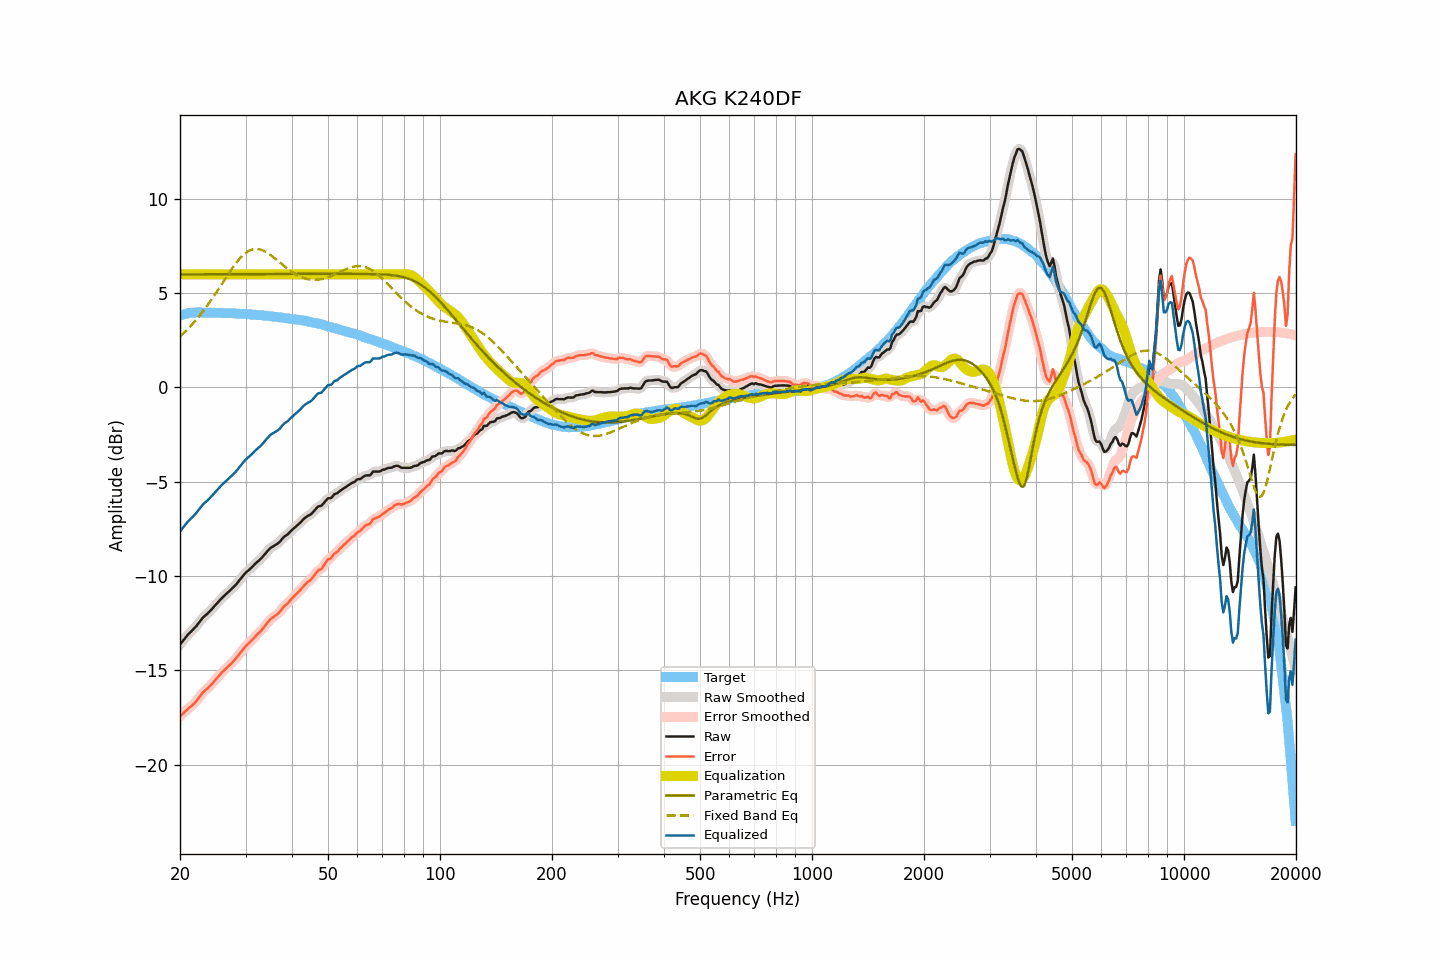

Values plotted in this chart, from the file beside it:
frequency, raw, smoothed, error, error_smoothed, equalization, parametric_eq, fixed_band_eq, equalized_raw, equalized_smoothed, target
20.00, -13.63, -13.63, -17.44, -17.44, 6.00, 5.99, 2.71, -7.63, -7.63, 3.81
20.20, -13.52, -13.52, -17.36, -17.36, 6.00, 5.99, 2.79, -7.52, -7.52, 3.83
20.40, -13.42, -13.42, -17.29, -17.28, 6.00, 6.00, 2.86, -7.42, -7.42, 3.86
20.61, -13.31, -13.31, -17.20, -17.20, 6.00, 6.00, 2.95, -7.31, -7.31, 3.88
20.81, -13.21, -13.21, -17.12, -17.12, 6.00, 6.00, 3.03, -7.21, -7.21, 3.91
21.02, -13.10, -13.11, -17.04, -17.05, 6.00, 6.00, 3.12, -7.10, -7.11, 3.94
21.23, -13.02, -13.02, -16.97, -16.97, 6.00, 6.00, 3.20, -7.02, -7.02, 3.95
21.44, -12.94, -12.94, -16.90, -16.90, 6.00, 6.00, 3.30, -6.94, -6.94, 3.96
21.66, -12.85, -12.86, -16.82, -16.83, 6.00, 6.00, 3.39, -6.85, -6.86, 3.97
21.87, -12.77, -12.77, -16.74, -16.74, 6.00, 6.00, 3.49, -6.77, -6.77, 3.97
22.09, -12.67, -12.67, -16.65, -16.65, 6.00, 6.00, 3.58, -6.67, -6.67, 3.98
22.31, -12.56, -12.56, -16.54, -16.54, 6.00, 6.00, 3.69, -6.56, -6.56, 3.98
22.54, -12.45, -12.45, -16.43, -16.43, 6.00, 6.00, 3.79, -6.45, -6.45, 3.98
22.76, -12.34, -12.34, -16.32, -16.32, 6.00, 6.00, 3.90, -6.34, -6.34, 3.98
22.99, -12.23, -12.24, -16.20, -16.21, 6.00, 6.00, 4.01, -6.23, -6.24, 3.97
23.22, -12.15, -12.15, -16.12, -16.12, 6.00, 6.00, 4.12, -6.15, -6.15, 3.97
23.45, -12.07, -12.07, -16.04, -16.04, 6.00, 6.00, 4.23, -6.07, -6.07, 3.97
23.69, -12.00, -12.00, -15.97, -15.96, 6.00, 6.00, 4.35, -6.00, -6.00, 3.97
23.92, -11.92, -11.92, -15.89, -15.89, 6.00, 6.00, 4.47, -5.92, -5.92, 3.96
24.16, -11.83, -11.83, -15.80, -15.80, 6.00, 6.00, 4.59, -5.83, -5.83, 3.97
24.40, -11.74, -11.74, -15.71, -15.71, 6.00, 6.00, 4.71, -5.74, -5.74, 3.97
24.65, -11.64, -11.64, -15.60, -15.61, 6.00, 6.00, 4.84, -5.64, -5.64, 3.96
24.89, -11.54, -11.55, -15.50, -15.51, 6.00, 6.00, 4.97, -5.54, -5.55, 3.96
25.14, -11.45, -11.45, -15.41, -15.41, 6.00, 6.01, 5.10, -5.45, -5.45, 3.96
25.39, -11.36, -11.36, -15.32, -15.31, 6.00, 6.01, 5.23, -5.36, -5.36, 3.96
25.65, -11.26, -11.26, -15.22, -15.22, 6.00, 6.01, 5.36, -5.26, -5.26, 3.96
25.91, -11.17, -11.18, -15.12, -15.13, 6.00, 6.01, 5.49, -5.17, -5.18, 3.95
26.16, -11.09, -11.09, -15.04, -15.04, 6.00, 6.01, 5.62, -5.09, -5.09, 3.95
26.43, -11.01, -11.01, -14.96, -14.95, 6.00, 6.01, 5.75, -5.01, -5.01, 3.94
26.69, -10.93, -10.93, -14.87, -14.88, 6.00, 6.01, 5.88, -4.93, -4.93, 3.94
26.96, -10.85, -10.85, -14.79, -14.80, 6.00, 6.01, 6.01, -4.85, -4.85, 3.94
27.23, -10.77, -10.77, -14.71, -14.71, 6.00, 6.01, 6.14, -4.77, -4.77, 3.94
27.50, -10.69, -10.69, -14.63, -14.63, 6.00, 6.01, 6.26, -4.69, -4.69, 3.94
27.77, -10.61, -10.61, -14.54, -14.54, 6.00, 6.01, 6.38, -4.61, -4.61, 3.93
28.05, -10.53, -10.53, -14.46, -14.45, 6.00, 6.01, 6.50, -4.53, -4.53, 3.93
28.33, -10.43, -10.43, -14.35, -14.35, 6.00, 6.01, 6.61, -4.43, -4.43, 3.92
28.62, -10.33, -10.33, -14.25, -14.24, 6.00, 6.01, 6.72, -4.33, -4.33, 3.91
28.90, -10.22, -10.22, -14.13, -14.13, 6.00, 6.01, 6.82, -4.22, -4.22, 3.91
29.19, -10.12, -10.12, -14.02, -14.03, 6.00, 6.01, 6.91, -4.12, -4.12, 3.90
29.48, -10.01, -10.01, -13.92, -13.91, 6.00, 6.01, 6.99, -4.01, -4.01, 3.91
29.78, -9.91, -9.91, -13.81, -13.81, 6.00, 6.01, 7.07, -3.91, -3.91, 3.90
30.08, -9.81, -9.82, -13.71, -13.72, 6.00, 6.01, 7.14, -3.81, -3.82, 3.90
30.38, -9.74, -9.74, -13.63, -13.63, 6.00, 6.02, 7.20, -3.74, -3.74, 3.88
30.68, -9.67, -9.67, -13.55, -13.55, 6.00, 6.02, 7.25, -3.67, -3.67, 3.88
30.99, -9.59, -9.59, -13.46, -13.47, 6.00, 6.02, 7.29, -3.59, -3.59, 3.87
31.30, -9.51, -9.51, -13.38, -13.38, 6.00, 6.02, 7.32, -3.51, -3.51, 3.87
31.61, -9.42, -9.42, -13.29, -13.28, 6.00, 6.02, 7.34, -3.42, -3.42, 3.86
31.93, -9.33, -9.34, -13.19, -13.19, 6.00, 6.02, 7.34, -3.33, -3.34, 3.85
32.24, -9.26, -9.26, -13.10, -13.10, 6.00, 6.02, 7.34, -3.26, -3.26, 3.84
32.57, -9.18, -9.18, -13.02, -13.02, 6.00, 6.02, 7.33, -3.18, -3.18, 3.84
32.89, -9.11, -9.11, -12.95, -12.94, 6.00, 6.02, 7.31, -3.11, -3.11, 3.83
33.22, -9.02, -9.02, -12.84, -12.84, 6.00, 6.02, 7.28, -3.02, -3.02, 3.82
33.55, -8.92, -8.92, -12.74, -12.74, 6.00, 6.02, 7.25, -2.92, -2.92, 3.82
33.89, -8.81, -8.82, -12.62, -12.63, 6.00, 6.02, 7.21, -2.81, -2.82, 3.81
34.23, -8.72, -8.72, -12.53, -12.52, 6.00, 6.02, 7.16, -2.72, -2.72, 3.80
34.57, -8.63, -8.62, -12.42, -12.41, 6.00, 6.02, 7.10, -2.63, -2.62, 3.79
34.92, -8.53, -8.54, -12.31, -12.33, 6.00, 6.02, 7.04, -2.53, -2.54, 3.78
35.27, -8.47, -8.47, -12.25, -12.24, 6.00, 6.02, 6.98, -2.47, -2.47, 3.77
35.62, -8.42, -8.42, -12.18, -12.18, 6.00, 6.02, 6.91, -2.42, -2.42, 3.76
35.97, -8.37, -8.37, -12.12, -12.12, 6.00, 6.02, 6.84, -2.37, -2.37, 3.75
... 635 more rows
